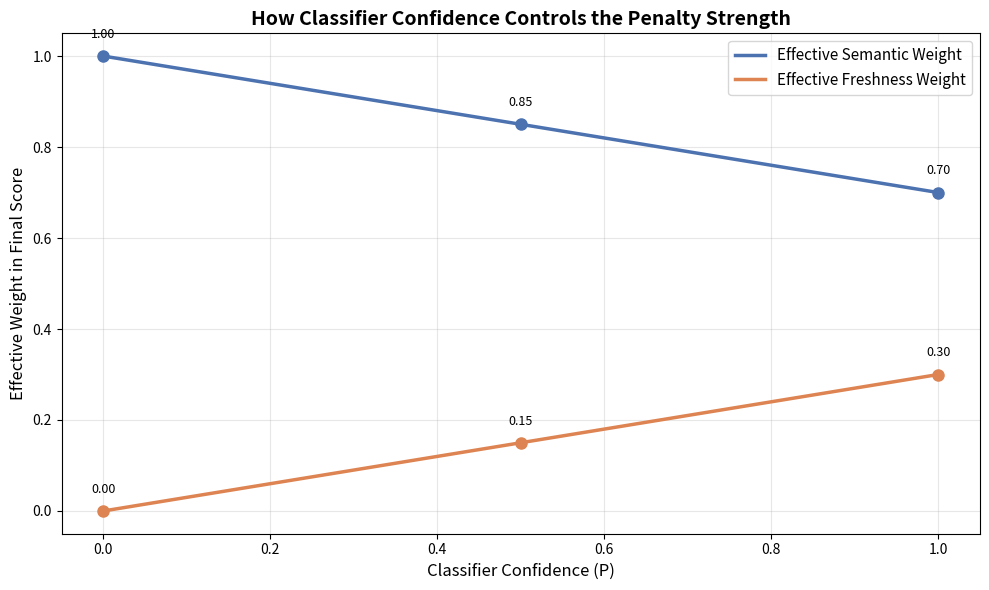

Write the Python code that produced this figure. (Note: this script raises an exception after producing the figure.)
import numpy as np
import matplotlib.pyplot as plt

alpha = 0.7
P = np.linspace(0, 1, 100)
semantic_weight = (1 - P) + P * alpha
freshness_weight = P * (1 - alpha)

fig, ax = plt.subplots(figsize=(10, 6))
ax.plot(P, semantic_weight, label="Effective Semantic Weight", color="#4C72B0", linewidth=2.5)
ax.plot(P, freshness_weight, label="Effective Freshness Weight", color="#DD8452", linewidth=2.5)

for p_val in [0.0, 0.5, 1.0]:
    sw = (1 - p_val) + p_val * alpha
    fw = p_val * (1 - alpha)
    ax.plot(p_val, sw, "o", color="#4C72B0", markersize=8)
    ax.plot(p_val, fw, "o", color="#DD8452", markersize=8)
    ax.annotate(f"{sw:.2f}", xy=(p_val, sw), xytext=(p_val, sw + 0.04), fontsize=9, ha="center")
    ax.annotate(f"{fw:.2f}", xy=(p_val, fw), xytext=(p_val, fw + 0.04), fontsize=9, ha="center")

ax.set_xlabel("Classifier Confidence (P)", fontsize=12)
ax.set_ylabel("Effective Weight in Final Score", fontsize=12)
ax.set_title("How Classifier Confidence Controls the Penalty Strength", fontsize=14, fontweight="bold")
ax.legend(fontsize=11)
ax.grid(True, alpha=0.3)
plt.tight_layout()
plt.savefig("diagrams/fig_3_4_formula_behavior.png", dpi=200)
print("Saved fig_3_4_formula_behavior.png")
